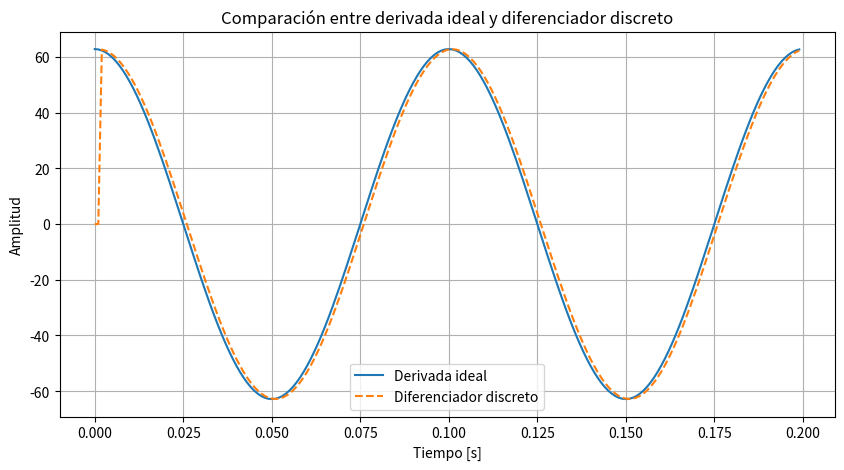
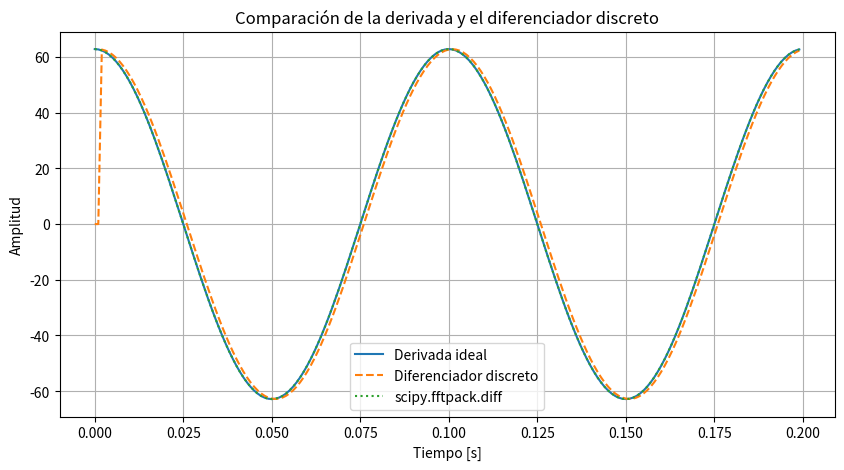

Generate these figures, in order, with matplotlib:
import numpy as np
import matplotlib.pyplot as plt

# Parámetros
fs = 1000          # Frecuencia de muestreo [Hz]
f0 = 10            # Frecuencia de la señal [Hz]
N = 200            # Cantidad de muestras

n = np.arange(N)
t = n / fs

# Señal de entrada
x = np.sin(2 * np.pi * f0 * t)

# Filtro diferenciador por diferencia central
y = np.zeros(N)
y[2:] = (x[2:] - x[:-2]) / 2

# Derivada ideal
dy = 2 * np.pi * f0 * np.cos(2 * np.pi * f0 * t)

# Conversión a derivada respecto del tiempo
y_derivada = fs * y

# Representación
plt.figure(figsize=(10, 5))

plt.plot(t, dy, label="Derivada ideal")
plt.plot(t, y_derivada, "--", label="Diferenciador discreto")

plt.xlabel("Tiempo [s]")
plt.ylabel("Amplitud")
plt.title("Comparación entre derivada ideal y diferenciador discreto")
plt.grid()
plt.legend()
plt.show()

## COMPARATIVA CON SCIPY DIFF

from scipy.fftpack import diff

# Derivada calculada mediante scipy.fftpack.diff
x_diff = diff(x, order=1, period=N/fs)

# Comparación
plt.figure(figsize=(10, 5))

plt.plot(t, dy, label="Derivada ideal")
plt.plot(t, y_derivada, "--", label="Diferenciador discreto")
plt.plot(t, x_diff, ":", label="scipy.fftpack.diff")

plt.xlabel("Tiempo [s]")
plt.ylabel("Amplitud")
plt.title("Comparación de la derivada y el diferenciador discreto")
plt.grid()
plt.legend()
plt.show()
